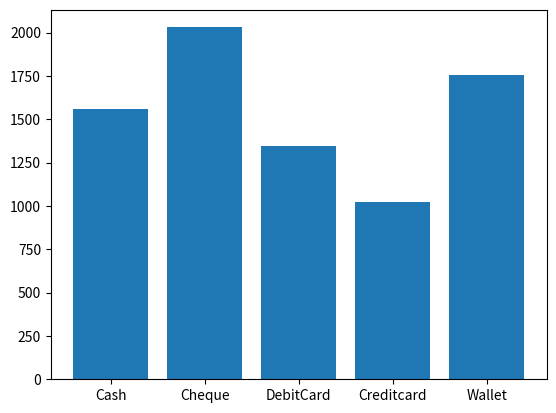

Write Python code to recreate this figure.
import matplotlib.pyplot as plt
Payment=['Cash','Cheque','DebitCard','Creditcard','Wallet']
Amount=[1560.56,2030.45,1345,1023.8,1754.23]
plt.bar(Payment,Amount)
plt.show()